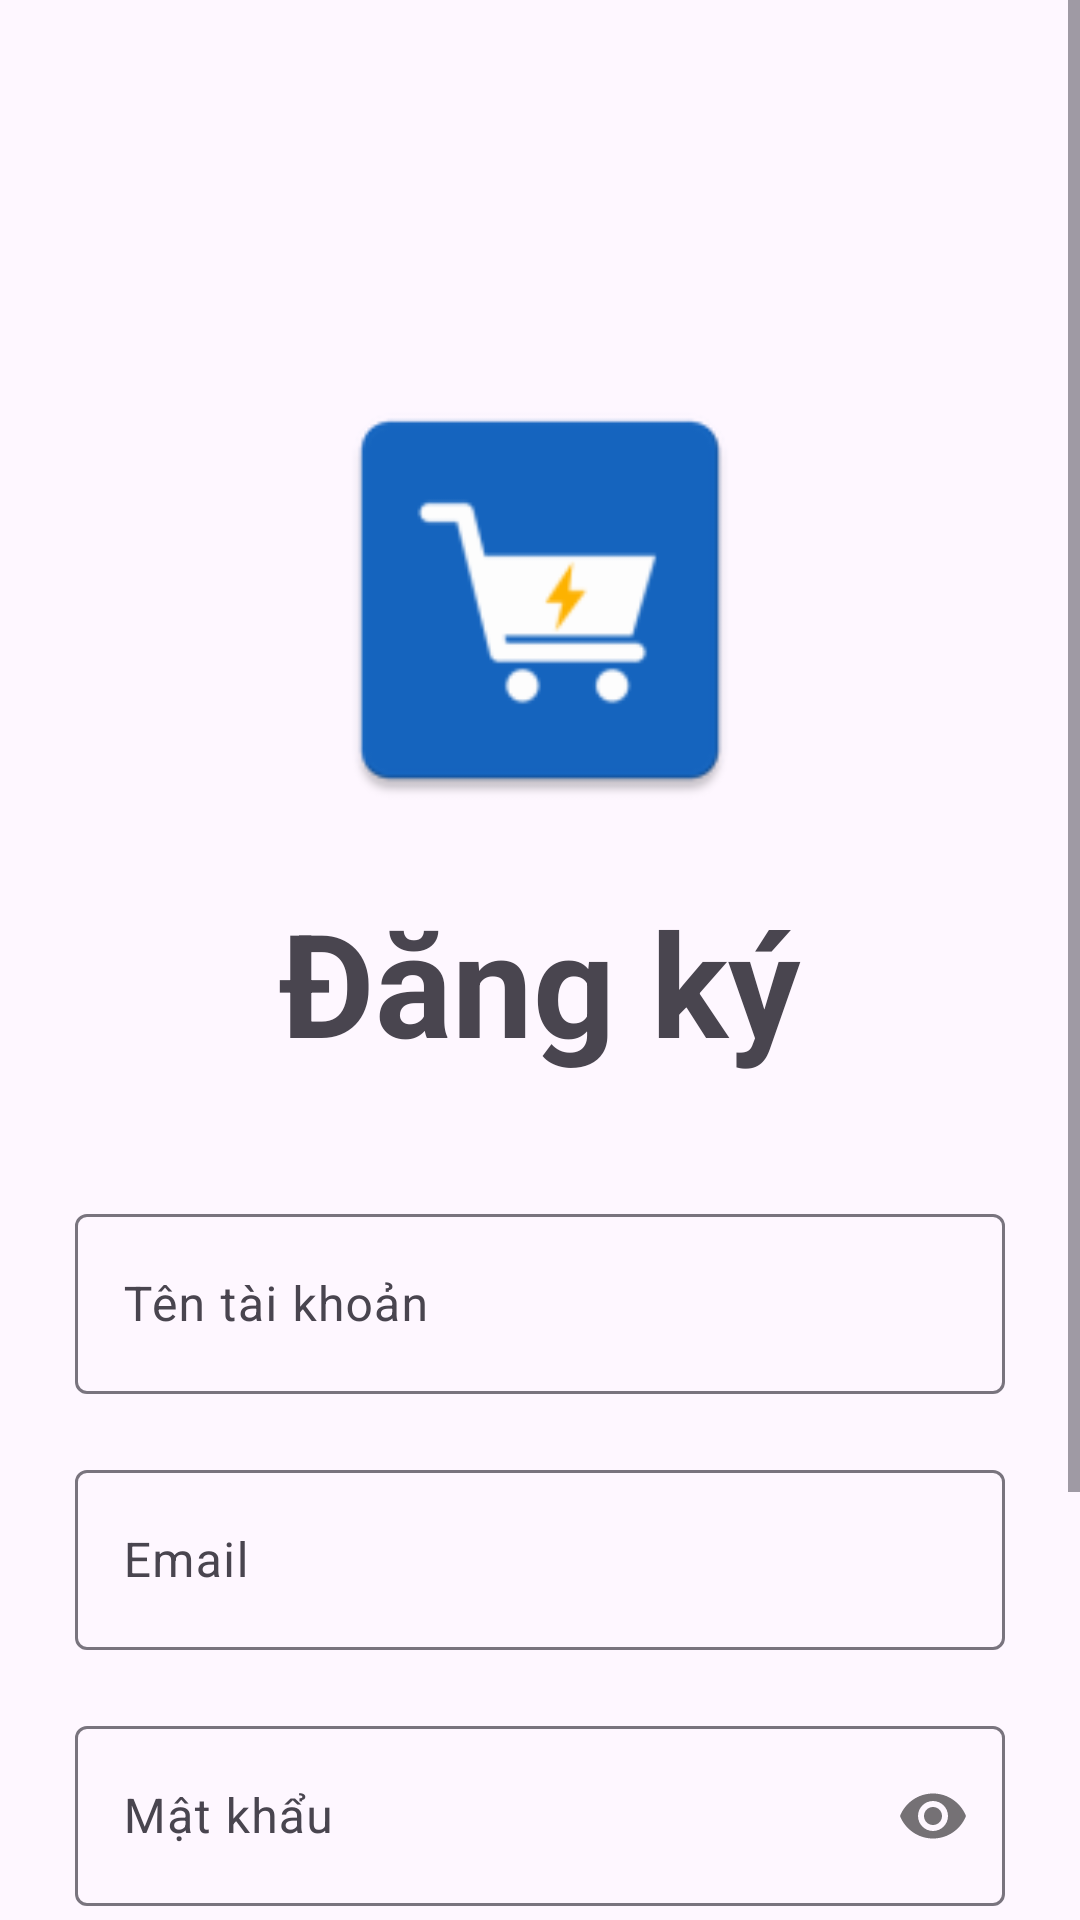

Layout XML and referenced resources for this Android screen:
<!-- AndroidManifest.xml: application theme Theme.BTL_Android -->
<!-- res/layout/activity_register.xml -->
<?xml version="1.0" encoding="utf-8"?>
<ScrollView xmlns:android="http://schemas.android.com/apk/res/android"
    xmlns:tools="http://schemas.android.com/tools"
    xmlns:app="http://schemas.android.com/apk/res-auto"
    android:layout_width="match_parent"
    android:layout_height="match_parent"
    tools:context=".Activity.Register"
    android:fillViewport="true">

    <LinearLayout
        android:layout_width="match_parent"
        android:layout_height="wrap_content"
        android:orientation="vertical"
        android:padding="25dp">

        
        <ImageView
            android:id="@+id/img_Logo"
            android:layout_width="150dp"
            android:layout_height="150dp"
            android:layout_marginTop="100dp"
            android:layout_gravity="center_horizontal"
            android:contentDescription="@string/logo"
            android:src="@mipmap/logo" />

        
        <TextView
            android:id="@+id/tv_Title"
            android:layout_width="wrap_content"
            android:layout_height="wrap_content"
            android:layout_gravity="center_horizontal"
            android:text="@string/register"
            android:textSize="48sp"
            android:textStyle="bold"
            android:layout_margin="20dp" />

        
        <com.google.android.material.textfield.TextInputLayout
            android:id="@+id/til_User"
            android:layout_width="match_parent"
            android:layout_height="wrap_content"
            android:layout_marginTop="20dp">

            <EditText
                android:id="@+id/et_User"
                android:layout_width="match_parent"
                android:layout_height="60dp"
                android:autofillHints=""
                android:hint="@string/username"
                android:inputType="text" />
        </com.google.android.material.textfield.TextInputLayout>

        
        <com.google.android.material.textfield.TextInputLayout
            android:id="@+id/til_Email"
            android:layout_width="match_parent"
            android:layout_height="wrap_content"
            android:layout_marginTop="20dp">

            <EditText
                android:id="@+id/et_Email"
                android:layout_width="match_parent"
                android:layout_height="60dp"
                android:autofillHints=""
                android:hint="@string/email"
                android:inputType="textEmailAddress" />
        </com.google.android.material.textfield.TextInputLayout>

        
        <com.google.android.material.textfield.TextInputLayout
            android:id="@+id/til_Pass"
            android:layout_width="match_parent"
            android:layout_height="wrap_content"
            android:layout_marginTop="20dp"
            app:passwordToggleEnabled="true">

            <EditText
                android:id="@+id/et_Pass"
                android:layout_width="match_parent"
                android:layout_height="60dp"
                android:autofillHints=""
                android:hint="@string/password"
                android:inputType="textPassword"
                android:importantForAccessibility="yes" />
        </com.google.android.material.textfield.TextInputLayout>

        
        <com.google.android.material.textfield.TextInputLayout
            android:id="@+id/til_CPass"
            android:layout_width="match_parent"
            android:layout_height="wrap_content"
            android:layout_marginTop="20dp">

            <EditText
                android:id="@+id/et_CPass"
                android:layout_width="match_parent"
                android:layout_height="60dp"
                android:autofillHints=""
                android:hint="@string/cPass"
                android:inputType="textPassword" />
        </com.google.android.material.textfield.TextInputLayout>

        
        <LinearLayout
            style="?android:attr/buttonBarStyle"
            android:layout_width="match_parent"
            android:layout_height="wrap_content"
            android:orientation="horizontal"
            android:gravity="center_horizontal"
            android:layout_marginTop="30dp">

            
            <Button
                android:id="@+id/btn_Login"
                android:layout_width="0dp"
                android:layout_height="wrap_content"
                android:layout_weight="1"
                android:layout_marginEnd="20dp"
                android:text="@string/login" />

            
            <Button
                android:id="@+id/btn_Register"
                android:layout_width="0dp"
                android:layout_height="wrap_content"
                android:layout_weight="1"
                android:layout_marginStart="20dp"
                android:text="@string/register" />
        </LinearLayout>

    </LinearLayout>
</ScrollView>
<!-- resources referenced by this layout -->
<resources>
  <!-- mipmap logo: vector/xml drawable (drawable, 42924 chars, omitted) -->
  <string name="cPass">Comfim password</string>
  <string name="email">Email</string>
  <string name="login">Đăng nhập</string>
  <string name="logo">Logo</string>
  <string name="password">Mật khẩu</string>
  <string name="register">Đăng ký</string>
  <string name="username">Tên tài khoản</string>
  <style name="Theme.BTL_Android" parent="Base.Theme.BTL_Android" />
  <style name="Base.Theme.BTL_Android" parent="Theme.Material3.DayNight.NoActionBar">
          
          
          <item name="colorPrimary">#1565C0</item>
          <item name="colorOnPrimary">#FFFFFF</item>
          <item name="colorPrimaryContainer">#D6E4FF</item>
          <item name="colorOnPrimaryContainer">#0D47A1</item>
          <item name="colorSecondary">#FFB300</item>
          <item name="colorOnSecondary">#1A1A1A</item>
          <item name="android:statusBarColor">#00000000</item>
      </style>
</resources>
